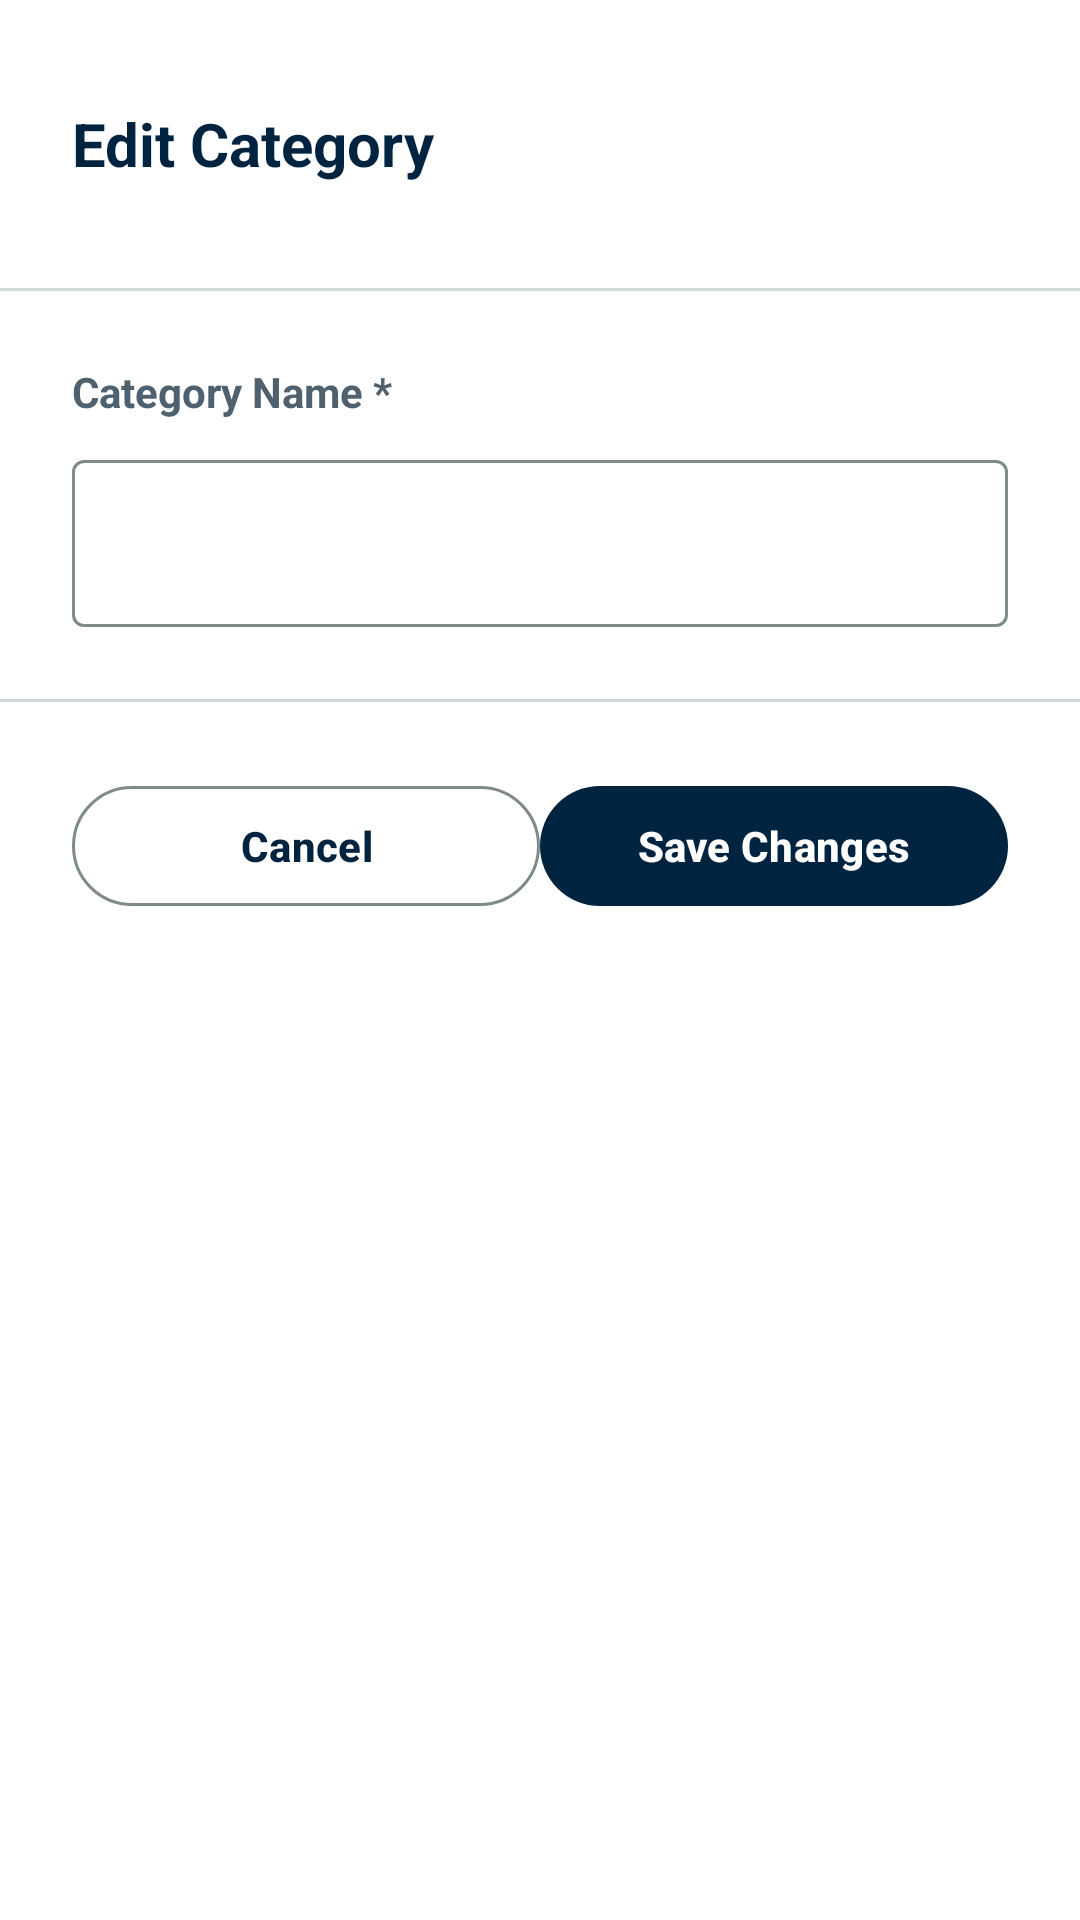

Produce the Android XML layout that renders to this screen, including the resource entries it uses.
<!-- AndroidManifest.xml: application theme Theme.StockBuddy -->
<!-- res/layout/dialog_edit_category.xml -->
<?xml version="1.0" encoding="utf-8"?>
<LinearLayout xmlns:android="http://schemas.android.com/apk/res/android"
    xmlns:app="http://schemas.android.com/apk/res-auto"
    android:layout_width="match_parent"
    android:layout_height="wrap_content"
    android:orientation="vertical"
    android:background="@color/md_theme_surfaceContainerLowest">

    
    <LinearLayout
        android:layout_width="match_parent"
        android:layout_height="wrap_content"
        android:orientation="horizontal"
        android:gravity="center_vertical"
        android:padding="24dp"
        android:background="@color/md_theme_surfaceContainerLowest">

        <TextView
            android:layout_width="0dp"
            android:layout_height="wrap_content"
            android:layout_weight="1"
            android:text="@string/dialog_edit_category_title"
            android:textSize="20sp"
            android:textStyle="bold"
            android:textColor="@color/md_theme_primary" />

        <ImageButton
            android:id="@+id/btnClose"
            android:layout_width="48dp"
            android:layout_height="48dp"
            android:src="@drawable/ic_close"
            android:background="?attr/selectableItemBackgroundBorderless"
            android:contentDescription="@string/action_close"
            android:scaleType="centerInside"
            android:tint="@color/md_theme_outline" />
    </LinearLayout>

    
    <View
        android:layout_width="match_parent"
        android:layout_height="1dp"
        android:background="@color/md_theme_outlineVariant" />

    
    <LinearLayout
        android:layout_width="match_parent"
        android:layout_height="wrap_content"
        android:orientation="vertical"
        android:padding="24dp">

        <TextView
            android:layout_width="match_parent"
            android:layout_height="wrap_content"
            android:text="@string/dialog_category_name_label"
            android:textSize="14sp"
            android:textStyle="bold"
            android:textColor="@color/md_theme_onSurfaceVariant"
            android:layout_marginBottom="8dp" />

        <com.google.android.material.textfield.TextInputLayout
            style="@style/Widget.Material3.TextInputLayout.OutlinedBox"
            android:layout_width="match_parent"
            android:layout_height="wrap_content">

            <com.google.android.material.textfield.TextInputEditText
                android:id="@+id/editCategoryName"
                android:layout_width="match_parent"
                android:layout_height="wrap_content"
                android:minHeight="48dp"
                android:inputType="text"
                android:maxLines="1" />
        </com.google.android.material.textfield.TextInputLayout>
    </LinearLayout>

    
    <View
        android:layout_width="match_parent"
        android:layout_height="1dp"
        android:background="@color/md_theme_outlineVariant" />

    
    <LinearLayout
        android:layout_width="match_parent"
        android:layout_height="wrap_content"
        android:orientation="horizontal"
        android:padding="24dp"
        android:gravity="center"
        android:spacing="12dp">

        <com.google.android.material.button.MaterialButton
            android:id="@+id/btnCancel"
            style="@style/Widget.Material3.Button.OutlinedButton"
            android:layout_width="0dp"
            android:layout_height="48dp"
            android:layout_weight="1"
            android:text="@string/action_cancel" />

        <com.google.android.material.button.MaterialButton
            android:id="@+id/btnSave"
            style="@style/Widget.Material3.Button"
            android:layout_width="0dp"
            android:layout_height="48dp"
            android:layout_weight="1"
            android:text="@string/action_save_changes" />
    </LinearLayout>

</LinearLayout>
<!-- resources referenced by this layout -->
<resources>
  <color name="md_theme_onSurfaceVariant">#4F616E</color>
  <color name="md_theme_outline">#7F8B87</color>
  <color name="md_theme_outlineVariant">#CFD9D7</color>
  <color name="md_theme_primary">#002440</color>
  <color name="md_theme_surfaceContainerLowest">#FFFFFF</color>
  <string name="action_cancel">Cancel</string>
  <string name="action_close">Close</string>
  <string name="action_save_changes">Save Changes</string>
  <string name="dialog_category_name_label">Category Name *</string>
  <string name="dialog_edit_category_title">Edit Category</string>
  <color name="md_theme_onPrimary">#FFFFFF</color>
  <color name="md_theme_primaryContainer">#1b3a57</color>
  <color name="md_theme_onPrimaryContainer">#87a4c6</color>
  <color name="md_theme_secondary">#496177</color>
  <color name="md_theme_onSecondary">#FFFFFF</color>
  <color name="md_theme_secondaryContainer">#c9e2fd</color>
  <color name="md_theme_onSecondaryContainer">#4d657b</color>
  <color name="md_theme_tertiary">#321f00</color>
  <color name="md_theme_onTertiary">#FFFFFF</color>
  <color name="md_theme_tertiaryContainer">#ffddb0</color>
  <color name="md_theme_onTertiaryContainer">#2D1609</color>
  <color name="md_theme_background">#FAFBFA</color>
  <color name="md_theme_onBackground">#191C1B</color>
  <color name="md_theme_surface">#FAFBFA</color>
  <color name="md_theme_onSurface">#191C1B</color>
  <color name="md_theme_surfaceVariant">#DEE4E3</color>
  <color name="md_theme_error">#BA1A1A</color>
  <color name="md_theme_onError">#FFFFFF</color>
  <color name="md_theme_errorContainer">#FFDAD6</color>
  <color name="md_theme_onErrorContainer">#410002</color>
  <color name="app_bar_surface">#0F4F4F</color>
  <style name="ShapeAppearance.StockBuddy.Small" parent="ShapeAppearance.MaterialComponents.SmallComponent">
          <item name="cornerSize">8dp</item>
      </style>
  <style name="ShapeAppearance.StockBuddy.Medium" parent="ShapeAppearance.MaterialComponents.MediumComponent">
          <item name="cornerSize">12dp</item>
      </style>
  <style name="ShapeAppearance.StockBuddy.Large" parent="ShapeAppearance.MaterialComponents.LargeComponent">
          <item name="cornerSize">16dp</item>
      </style>
  <style name="TextAppearance.StockBuddy.DisplaySmall" parent="TextAppearance.Material3.DisplaySmall">
          <item name="android:textSize">36sp</item>
          <item name="android:textStyle">bold</item>
      </style>
  <style name="TextAppearance.StockBuddy.HeadlineSmall" parent="TextAppearance.Material3.HeadlineSmall">
          <item name="android:textSize">24sp</item>
          <item name="android:textStyle">bold</item>
      </style>
  <style name="TextAppearance.StockBuddy.TitleLarge" parent="TextAppearance.Material3.TitleLarge">
          <item name="android:textSize">22sp</item>
          <item name="android:textStyle">bold</item>
      </style>
  <style name="TextAppearance.StockBuddy.TitleMedium" parent="TextAppearance.Material3.TitleMedium">
          <item name="android:textSize">18sp</item>
          <item name="android:textStyle">bold</item>
      </style>
  <style name="TextAppearance.StockBuddy.TitleSmall" parent="TextAppearance.Material3.TitleSmall">
          <item name="android:textSize">16sp</item>
          <item name="android:textStyle">bold</item>
      </style>
  <style name="TextAppearance.StockBuddy.LabelLarge" parent="TextAppearance.Material3.LabelLarge">
          <item name="android:textSize">14sp</item>
          <item name="android:textStyle">bold</item>
      </style>
  <style name="TextAppearance.StockBuddy.LabelMedium" parent="TextAppearance.Material3.LabelMedium">
          <item name="android:textSize">12sp</item>
          <item name="android:textStyle">bold</item>
      </style>
  <style name="TextAppearance.StockBuddy.LabelSmall" parent="TextAppearance.Material3.LabelSmall">
          <item name="android:textSize">11sp</item>
          <item name="android:textStyle">bold</item>
      </style>
</resources>
